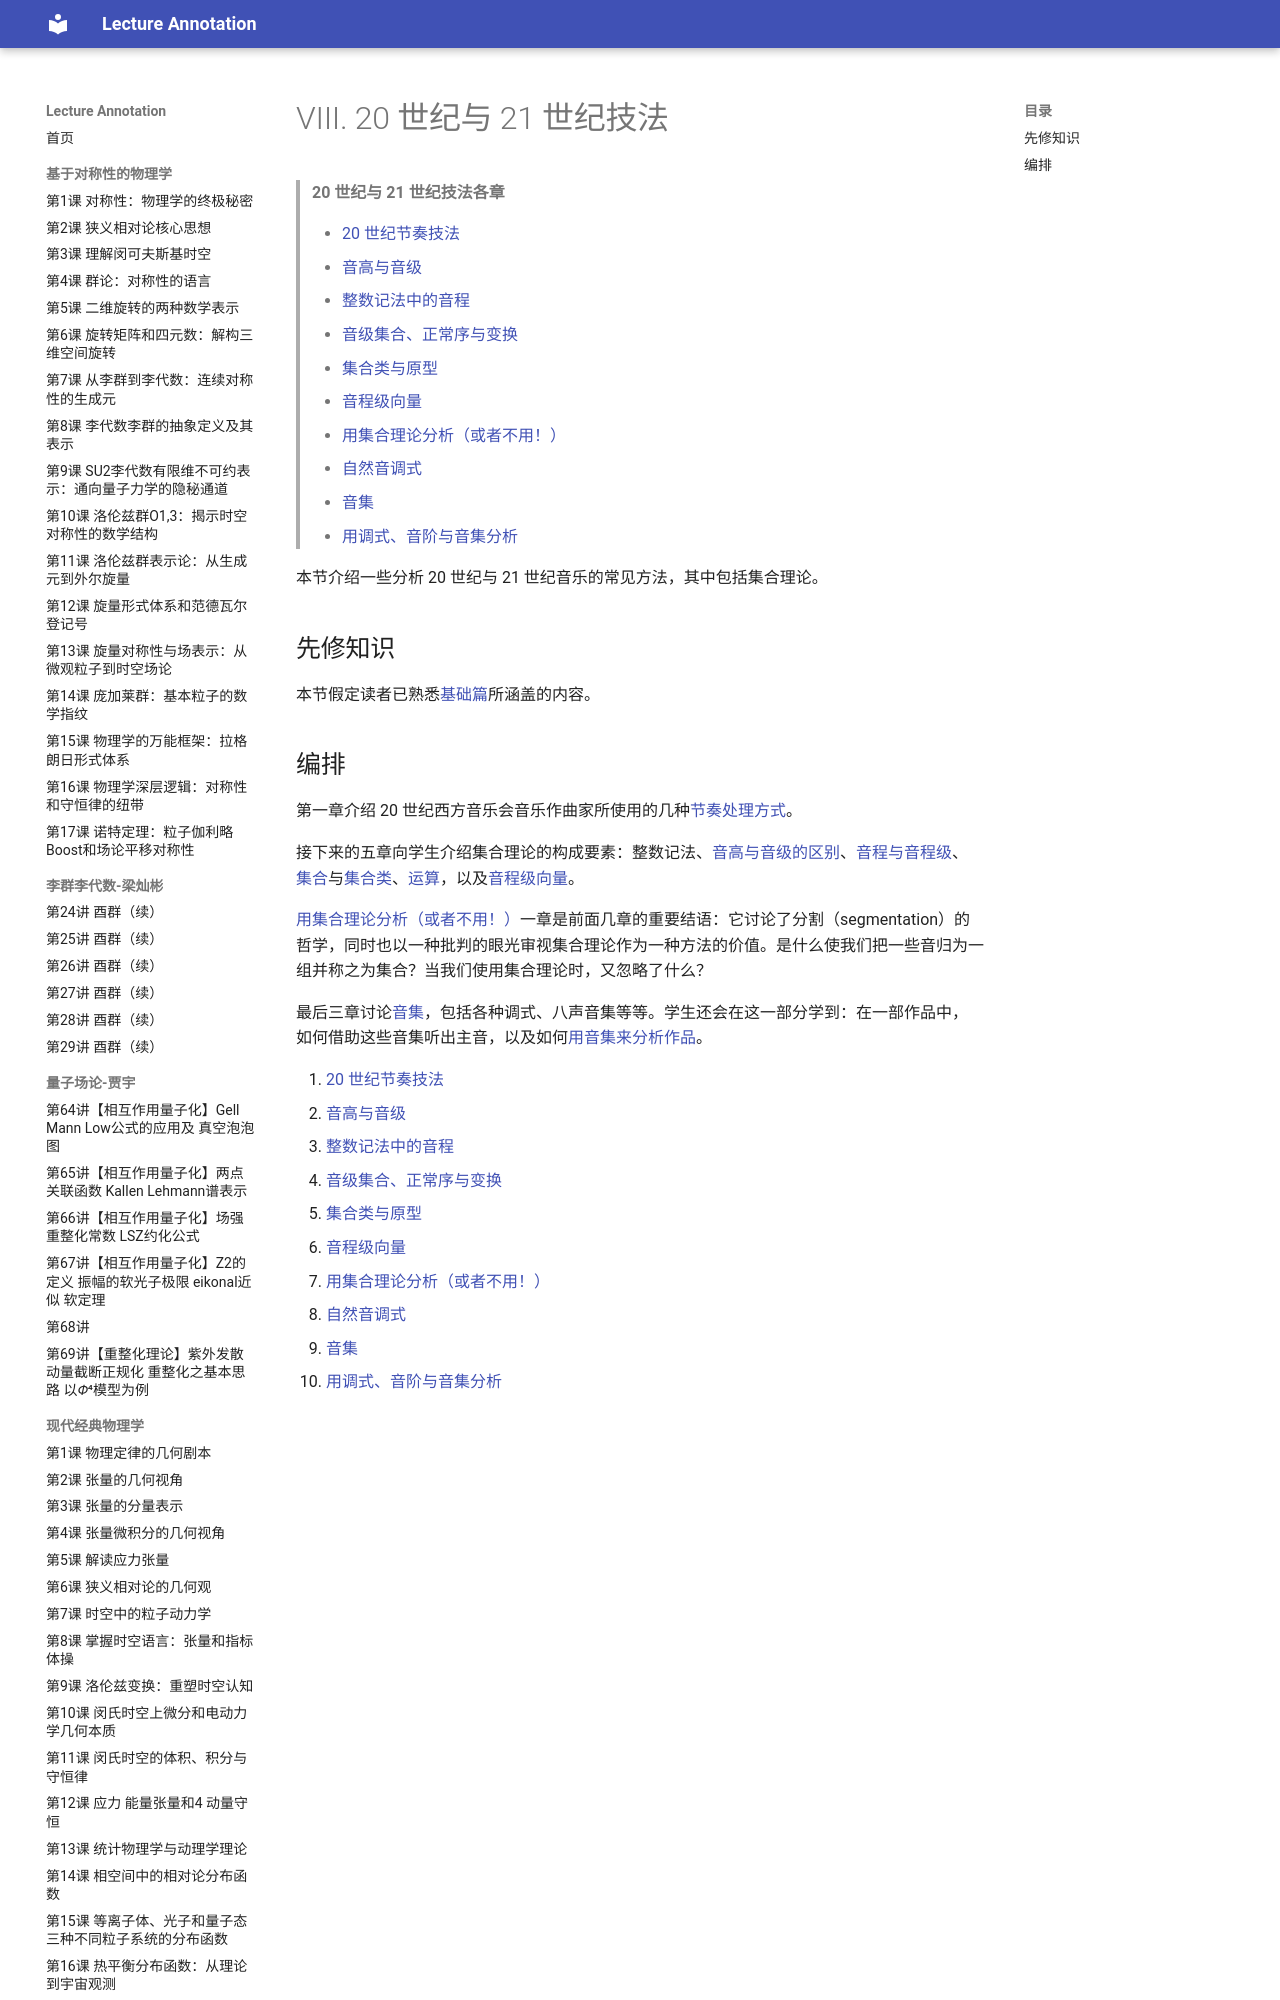

repository: k-l-lambda/lecture-annotation · page: ebooks/omt-v2/08-20th-and-21st-century-techniques/index.html · generator: mkdocs

# VIII. 20 世纪与 21 世纪技法

> **20 世纪与 21 世纪技法各章**
>
> - [20 世纪节奏技法](01-twentieth-century-rhythmic-techniques.md)
> - [音高与音级](02-pitch-and-pitch-class.md)
> - [整数记法中的音程](03-intervals-in-integer-notation.md)
> - [音级集合、正常序与变换](04-pc-sets-normal-order-and-transformations.md)
> - [集合类与原型](05-set-class-and-prime-form.md)
> - [音程级向量](06-interval-class-vectors.md)
> - [用集合理论分析（或者不用！）](07-analyzing-with-set-theory.md)
> - [自然音调式](08-diatonic-modes.md)
> - [音集](09-collections.md)
> - [用调式、音阶与音集分析](10-analyzing-with-collections-scales-and-modes.md)

本节介绍一些分析 20 世纪与 21 世纪音乐的常见方法，其中包括集合理论。

## 先修知识

本节假定读者已熟悉[基础篇](../01-fundamentals/README.md)所涵盖的内容。
